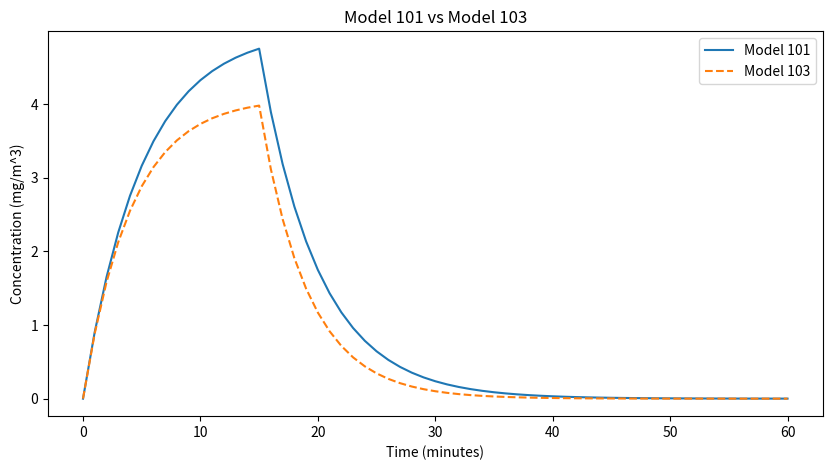

The matplotlib source for this figure:
import numpy as np
import matplotlib.pyplot as plt
from scipy.stats import shapiro, wilcoxon

# Define the models in Python
def model_100(G, Q, gamma):
    C_steady = gamma * G / Q
    return C_steady

def model_101(G, Q, V, t_g, T):
    time_vector = np.arange(0, T + 1)
    C_rise = [(G / Q) * (1 - np.exp((-Q * t) / V)) if t <= t_g else np.nan for t in time_vector]
    C0 = (G / Q) * (1 - np.exp(-Q * t_g / V))
    C_decay = [C0 * np.exp(-Q * (t - t_g) / V) if t > t_g else np.nan for t in time_vector]
    C_combined = np.array([x if not np.isnan(x) else y for x, y in zip(C_rise, C_decay)])
    return time_vector, C_combined

def model_103(G, Q, Q_R, epsilon_RF, V, t_g, T):
    Q_with_RF = Q + epsilon_RF * Q_R
    return model_101(G, Q_with_RF, V, t_g, T)

# Set the parameters
T = 60   # Total time (minutes)
t_g = 15 # Time of generation (minutes)
G = 100  # mg/min
Q = 20   # m^3/min
Q_R = 5  # m^3/min
epsilon_RF = 0.9  # Efficiency of recirculation filtration
V = 100  # m^3
gamma = 0.25  

# Perform calculations
C_steady_100 = model_100(G, Q, gamma)
time_101, concentration_101 = model_101(G, Q, V, t_g, T)
time_103, concentration_103 = model_103(G, Q, Q_R, epsilon_RF, V, t_g, T)

# Visualization: Model 101 vs Model 103
plt.figure(figsize=(10, 5))
plt.plot(time_101, concentration_101, label='Model 101')
plt.plot(time_103, concentration_103, label='Model 103', linestyle='--')
plt.title('Model 101 vs Model 103')
plt.xlabel('Time (minutes)')
plt.ylabel('Concentration (mg/m^3)')
plt.legend()
plt.show()

# Calculate Mean Squared Error and R^2
mse = np.mean((concentration_101 - concentration_103)**2)
r2 = np.corrcoef(concentration_101, concentration_103)[0, 1]**2

# Statistical Analysis
# Shapiro-Wilk test for normality
normality_test_101 = shapiro(concentration_101[~np.isnan(concentration_101)])
normality_test_103 = shapiro(concentration_103[~np.isnan(concentration_103)])

# Wilcoxon Signed-Rank Test (if distributions are not normal)
if normality_test_101.pvalue < 0.05 and normality_test_103.pvalue < 0.05:
    # Ensuring equal length for the test
    min_length = min(len(concentration_101[~np.isnan(concentration_101)]), 
                     len(concentration_103[~np.isnan(concentration_103)]))
    wilcoxon_test = wilcoxon(concentration_101[:min_length], 
                             concentration_103[:min_length])

mse, r2, normality_test_101, normality_test_103, wilcoxon_test




